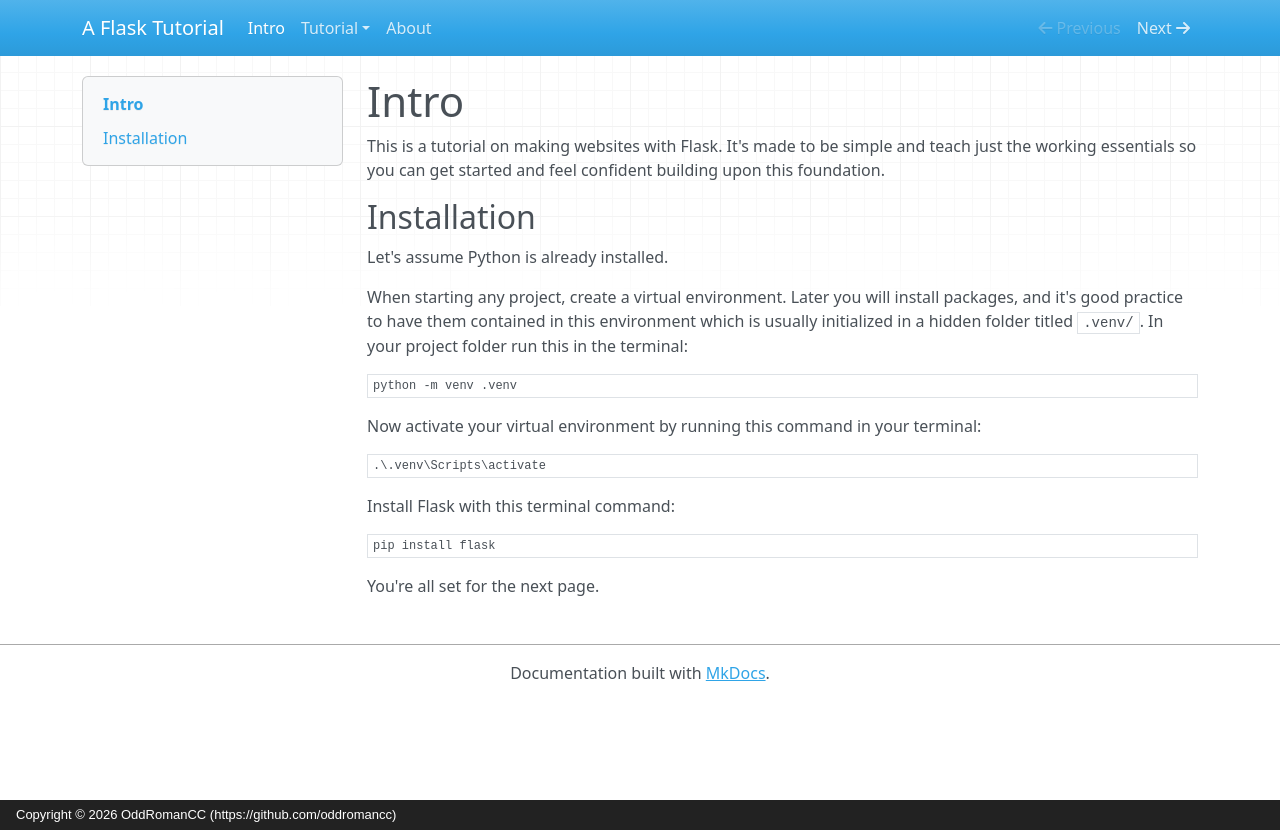

repository: oddromancc/onflasksites · page: index.html · generator: mkdocs · copyright: Copyright © 2026 OddRomanCC (https://github.com/oddromancc)

# Intro

This is a tutorial on making websites with Flask. It's made to be simple and teach just the working essentials so you can get started and feel confident building upon this foundation.

## Installation

Let's assume Python is already installed.

When starting any project, create a virtual environment. Later you will install packages, and it's good practice to have them contained in this environment which is usually initialized in a hidden folder titled `.venv/`. In your project folder run this in the terminal:
```
python -m venv .venv
```

Now activate your virtual environment by running this command in your terminal:
```
.\.venv\Scripts\activate
```

Install Flask with this terminal command:
```
pip install flask
```

You're all set for the next page.
